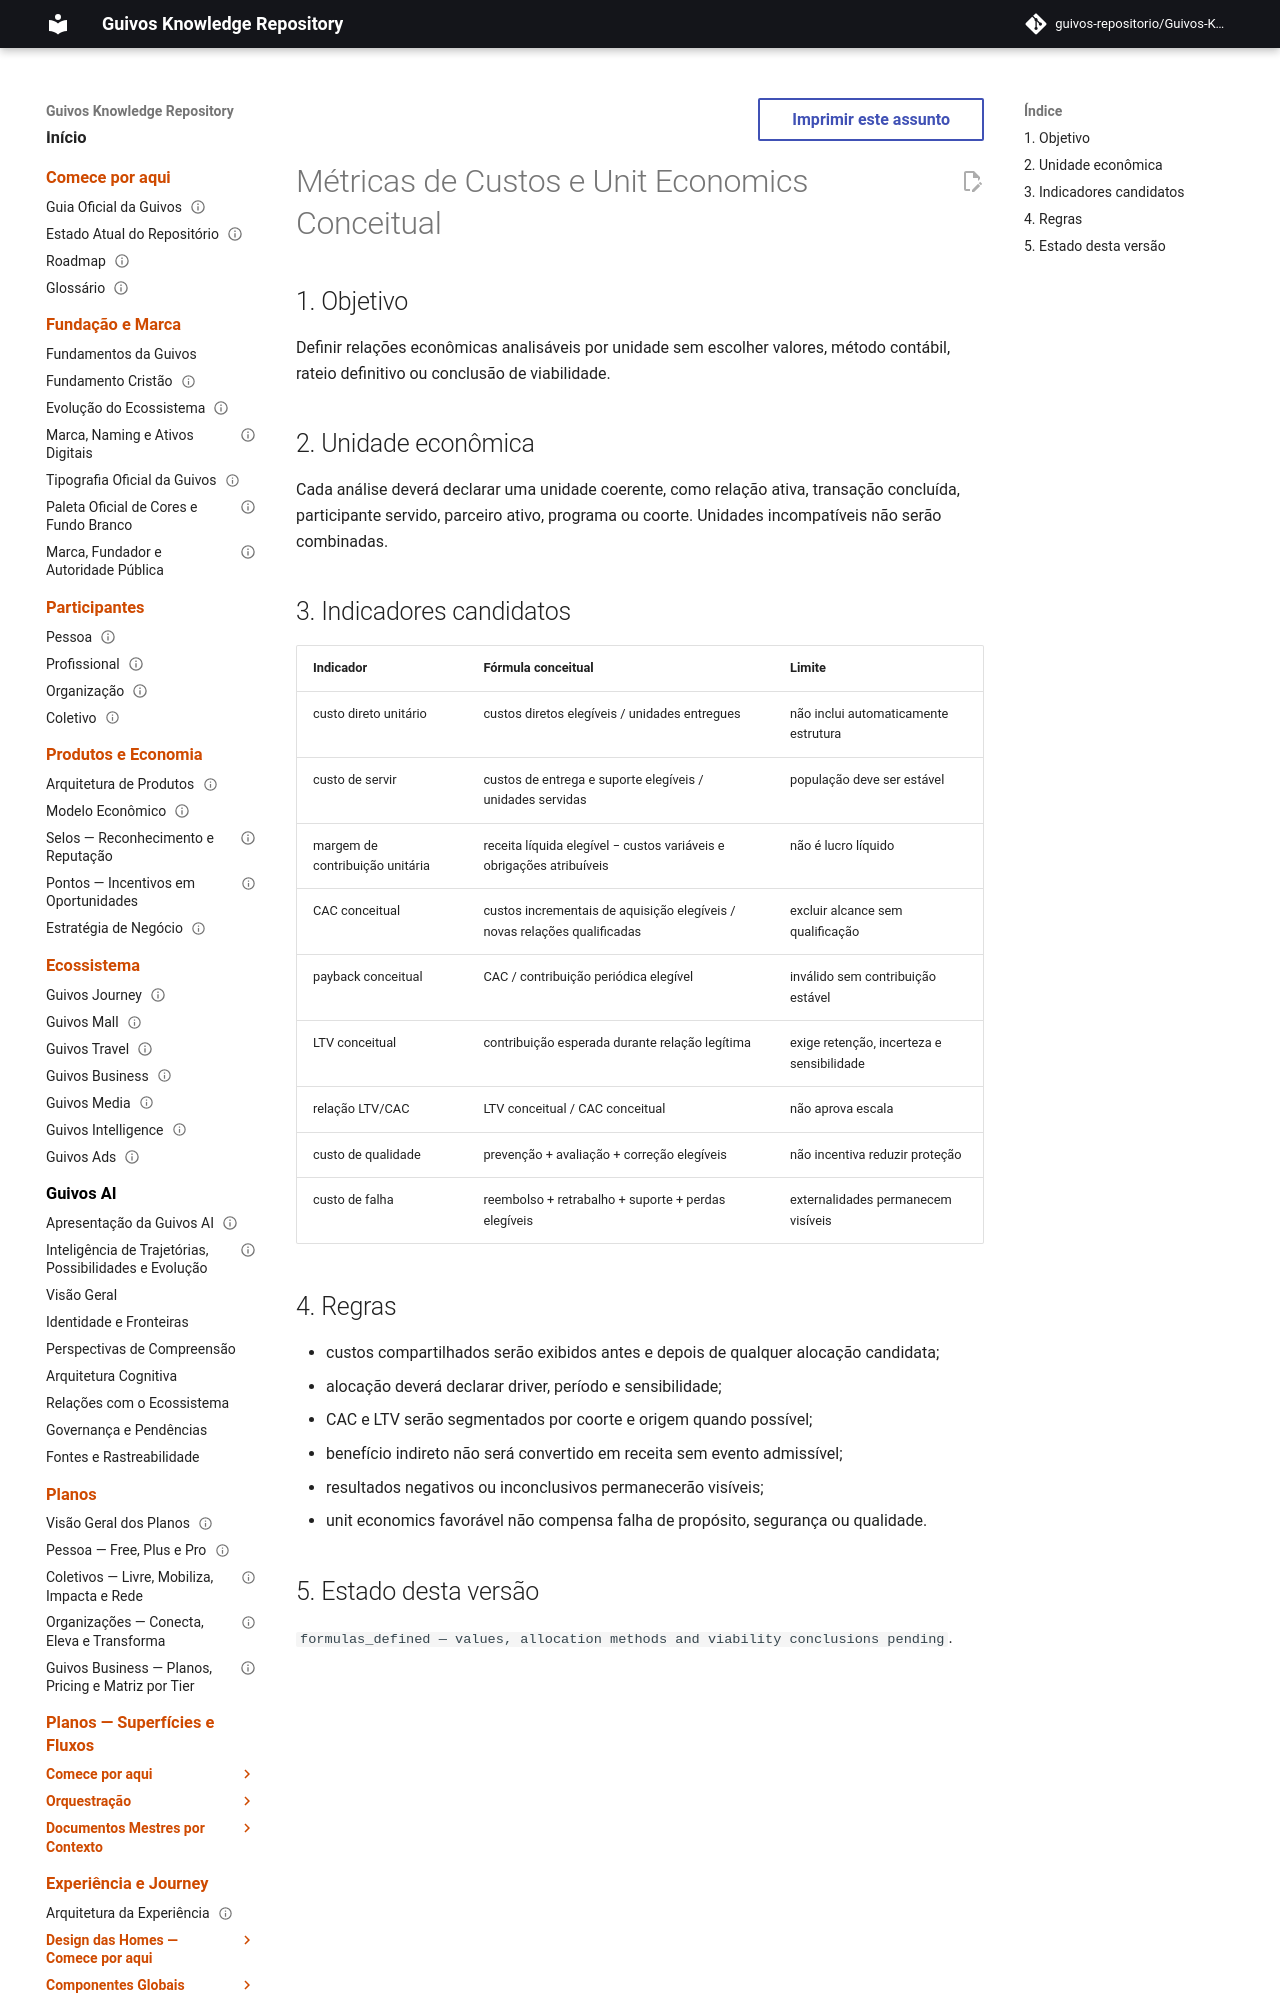

repository: guivos-repositorio/Guivos-Knowledge-Repository · page: economic-model/gem-009-cost-and-unit-economics/index.html · generator: mkdocs

---
id: GEM-009-COST-AND-UNIT-ECONOMICS-001
title: Métricas de Custos e Unit Economics Conceitual
status: draft
version: 0.1.0
owner: Guivos Economic Model
last_updated: 2026-07-22
parent: GEM-009
---

# Métricas de Custos e Unit Economics Conceitual

## 1. Objetivo

Definir relações econômicas analisáveis por unidade sem escolher valores, método contábil, rateio definitivo ou conclusão de viabilidade.

## 2. Unidade econômica

Cada análise deverá declarar uma unidade coerente, como relação ativa, transação concluída, participante servido, parceiro ativo, programa ou coorte. Unidades incompatíveis não serão combinadas.
